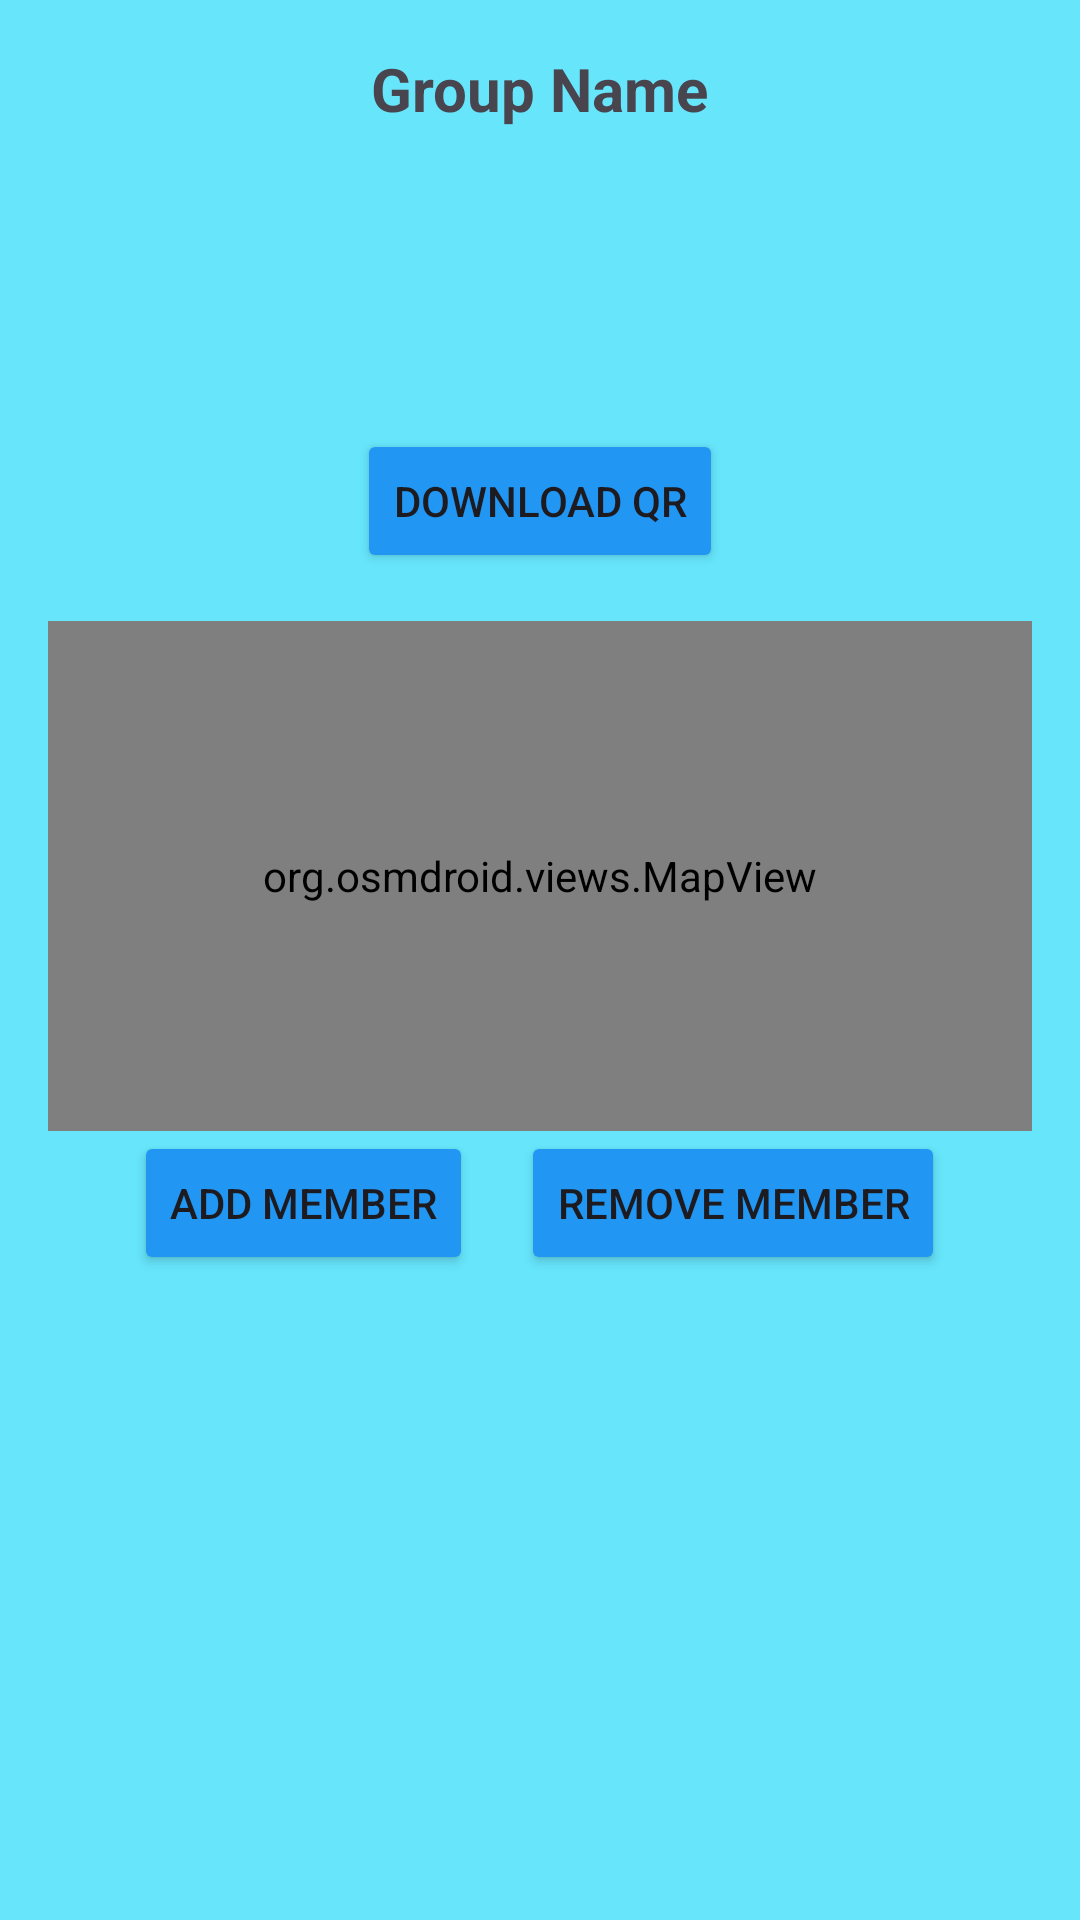

Layout XML and referenced resources for this Android screen:
<!-- AndroidManifest.xml: application theme Theme.Sangam01 -->
<!-- res/layout/activity_group_details.xml -->
<?xml version="1.0" encoding="utf-8"?>
<FrameLayout xmlns:android="http://schemas.android.com/apk/res/android"
    xmlns:app="http://schemas.android.com/apk/res-auto"
    android:layout_width="match_parent"
    android:layout_height="match_parent"
    android:background="#66E5FB">

<LinearLayout xmlns:android="http://schemas.android.com/apk/res/android"
    android:layout_width="match_parent"
    android:layout_height="match_parent"
    android:orientation="vertical"
    android:background="#66E5FB"
    android:padding="16dp">
    <ScrollView
        android:layout_width="match_parent"
        android:layout_height="1000dp">

        <LinearLayout
            android:layout_width="match_parent"
            android:layout_height="match_parent"
            android:orientation="vertical">



    
    <TextView
        android:id="@+id/tvGroupName"
        android:layout_width="wrap_content"
        android:layout_height="wrap_content"
        android:text="Group Name"
        android:textSize="20sp"
        android:textStyle="bold"
        android:layout_gravity="center" />

    

    
    <ImageView
        android:id="@+id/ivQRCode"
        android:layout_width="100dp"
        android:layout_height="100dp"
        android:layout_gravity="center"
        android:padding="8dp" />

    <Button
        android:id="@+id/btnDownloadQR"
        android:layout_width="wrap_content"
        android:layout_height="wrap_content"
        android:text="Download QR"
        android:backgroundTint="#2196F3"
        android:layout_gravity="center" />

    
    <org.osmdroid.views.MapView
        android:id="@+id/map"
        android:layout_width="match_parent"
        android:layout_height="170dp"
        android:layout_marginTop="16dp" />









    
    <LinearLayout
        android:layout_width="match_parent"
        android:layout_height="wrap_content"
        android:orientation="horizontal"
        android:gravity="center">

        <Button
            android:id="@+id/btnAddMember"
            android:layout_width="wrap_content"
            android:layout_height="wrap_content"
            android:backgroundTint="#2196F3"
            android:text="Add Member" />

        <Button
            android:id="@+id/btnRemoveMember"
            android:layout_width="wrap_content"
            android:layout_height="wrap_content"
            android:backgroundTint="#2196F3"
            android:text="Remove Member"
            android:layout_marginStart="16dp"/>
    </LinearLayout>

    
            <ListView
                android:id="@+id/lvMembers"
                android:layout_width="match_parent"
                android:layout_height="245dp" />
    <Button
        android:id="@+id/btnlost"
        android:layout_width="wrap_content"
        android:layout_height="wrap_content"
        android:backgroundTint="#D50000"
        android:layout_gravity="center_horizontal"
        android:gravity="center"
        android:text="Report Lost" />

        </LinearLayout>
    </ScrollView>



</LinearLayout>
<androidx.cardview.widget.CardView
android:id="@+id/lostCard"
android:layout_width="match_parent"
android:layout_height="wrap_content"
android:layout_margin="16dp"
android:visibility="gone"
android:elevation="8dp"
android:backgroundTint="#FFF"
app:cardCornerRadius="12dp">

<LinearLayout
    android:layout_width="match_parent"
    android:layout_height="wrap_content"
    android:padding="16dp"
    android:orientation="vertical">

    <TextView
        android:id="@+id/tvLostPrompt"
        android:layout_width="wrap_content"
        android:layout_height="wrap_content"
        android:text="Who is lost?"
        android:textStyle="bold"
        android:textSize="18sp" />

    <Spinner
        android:id="@+id/spinnerMembers"
        android:layout_width="match_parent"
        android:layout_height="wrap_content"
        android:layout_marginTop="8dp" />

    <Button
        android:id="@+id/btnConfirmLost"
        android:layout_width="wrap_content"
        android:layout_height="wrap_content"
        android:text="Notify Authorities"
        android:layout_marginTop="12dp"
        android:backgroundTint="#D50000"
        android:textColor="#FFF"/>
</LinearLayout>
</androidx.cardview.widget.CardView>

</FrameLayout>
<!-- resources referenced by this layout -->
<resources>
  <style name="Theme.Sangam01" parent="Base.Theme.Sangam01" />
  <style name="Base.Theme.Sangam01" parent="Theme.Material3.DayNight.NoActionBar">
          
          
      </style>
</resources>
